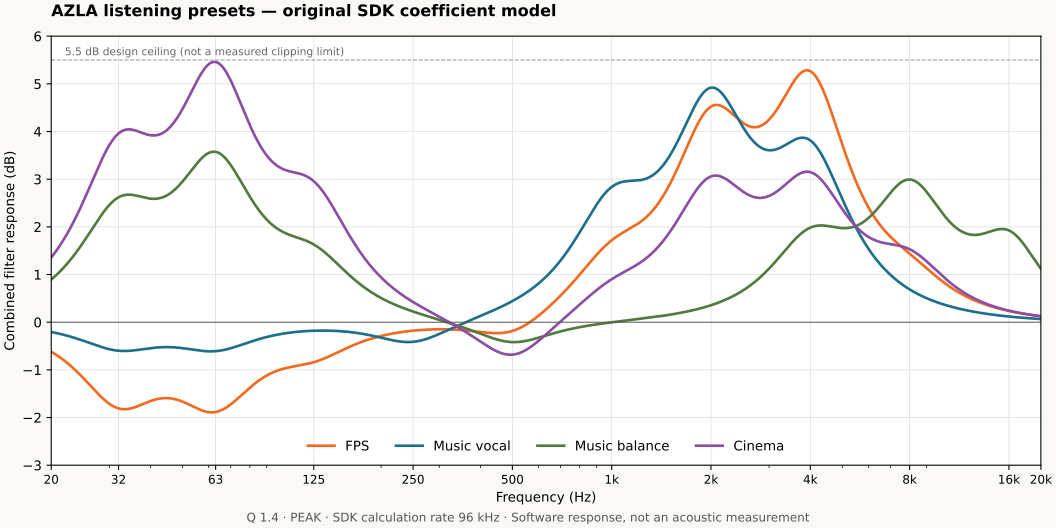

The data file committed next to this chart (first rows):
preset, frequency_hz, sdk_db, analytic_db
flat, 20, 0, 0
flat, 20.14, 0, 0
flat, 20.27, 0, 0
flat, 20.41, 0, 0
flat, 20.55, 0, 0
flat, 20.69, 0, 0
flat, 20.83, 0, 0
flat, 20.97, 0, 0
flat, 21.11, 0, 0
flat, 21.25, 0, 0
flat, 21.4, 0, 0
flat, 21.54, 0, 0
flat, 21.69, 0, 0
flat, 21.83, 0, 0
flat, 21.98, 0, 0
flat, 22.13, 0, 0
flat, 22.28, 0, 0
flat, 22.43, 0, 0
flat, 22.58, 0, 0
flat, 22.73, 0, 0
flat, 22.89, 0, 0
flat, 23.04, 0, 0
flat, 23.2, 0, 0
flat, 23.36, 0, 0
flat, 23.51, 0, 0
flat, 23.67, 0, 0
flat, 23.83, 0, 0
flat, 24, 0, 0
flat, 24.16, 0, 0
flat, 24.32, 0, 0
flat, 24.49, 0, 0
flat, 24.65, 0, 0
flat, 24.82, 0, 0
flat, 24.99, 0, 0
flat, 25.16, 0, 0
flat, 25.33, 0, 0
flat, 25.5, 0, 0
flat, 25.67, 0, 0
flat, 25.84, 0, 0
flat, 26.02, 0, 0
flat, 26.19, 0, 0
flat, 26.37, 0, 0
flat, 26.55, 0, 0
flat, 26.73, 0, 0
flat, 26.91, 0, 0
flat, 27.09, 0, 0
flat, 27.28, 0, 0
flat, 27.46, 0, 0
flat, 27.65, 0, 0
flat, 27.83, 0, 0
flat, 28.02, 0, 0
flat, 28.21, 0, 0
flat, 28.4, 0, 0
flat, 28.6, 0, 0
flat, 28.79, 0, 0
flat, 28.98, 0, 0
flat, 29.18, 0, 0
flat, 29.38, 0, 0
flat, 29.58, 0, 0
flat, 29.78, 0, 0
... 5,065 more rows
